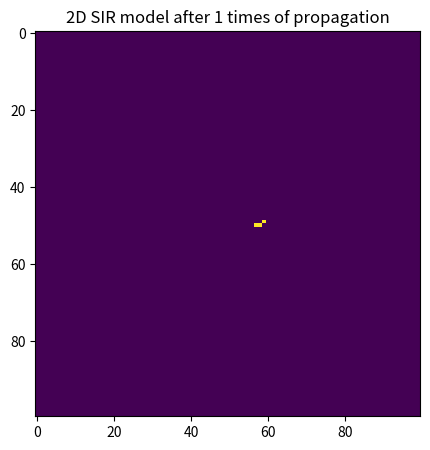
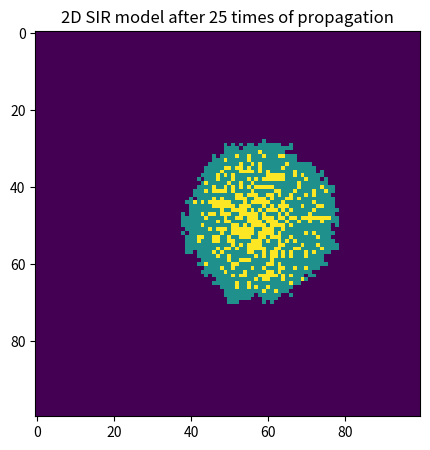
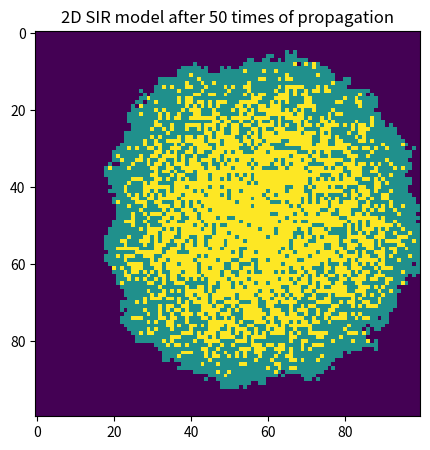
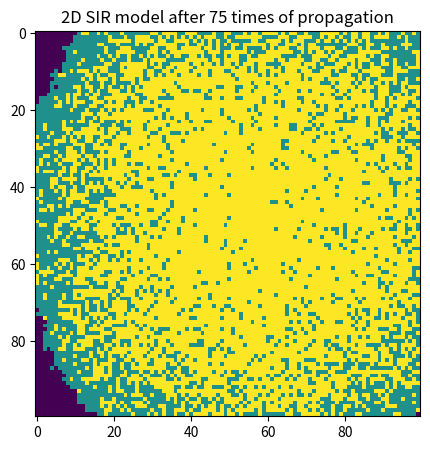
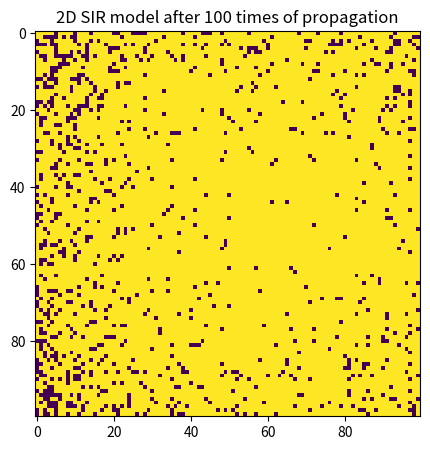

Recreate these plots in Python, in order.
#import necessary libraries
import numpy as np
import matplotlib.pyplot as plt
#make array of all susceptibel population
population=np.zeros((100,100)) #This creates an “array of arrays”
#There are 100 rows and 100 columns, all of which are zero.

outbreak = np.random.choice(range(100), 2) #randomly pick 2 numbers
#representing the location of the first infected person
population[outbreak[0], outbreak[1]] = 1 
#change the status of picked person to 1(infected)

#an infected individual can infect any of its 8 neighbours with infection probability beta
#infected individual can recover with probability gamma

beta=0.3  # Probability that a susceptible neighbor infected by a infected people
gamma=0.05 # Probability that an infected person recovers

for n in range(0,100):
    infected_location=np.where(population==1) #find the infected people
    x,y=infected_location
    # Loop over each infected individual to process recovery and infection spread
    for i in range(len(x)):  #i:infected people
        a,b = x[i],y[i]  #for the location of each infected people 
        #randomly decide whether the people will recover with probability=gamma
        effect=np.random.choice(range(2),1,p=[1-gamma,gamma]) 
        if effect==1: 
            population[a,b]=2 #if random number effect=1, change the status of this people to recovered

        # Check the 8 neighbors around this infected person
        for dx,dy in [(-1,-1),(-1,0),(-1,1),(0,-1),(0,1),(1,-1),(1,0),(1,1)]: #the relative position of 8 people around
            na,nb=a+dx,b+dy #find the 8 people next to each infected people (location:[na,nb])
            if 0<=na<=99 and 0<=nb<=99:
                if population[na,nb]==0:
                    effect=np.random.choice(range(2),1,p=[1-beta,beta])
                    #randomly decide whether the people will be infected with probability=beta
                    if effect==1:
                        population[na,nb]=1 #if random number effect=1, change the status of this people to infected
    #plot the figure of the number of loops=1,25,50,75,100
    if n==0 or n ==24 or n==49 or n==74 or n==99: 
        plt.figure(figsize=(6,5),dpi=150)
        plt.imshow(population,cmap='viridis',interpolation='nearest')   
        plt.title(f'2D SIR model after {n+1} times of propagation')              

#Interpolation: a method of smoothing images.
#Fill in the gaps and make the image look more natural when enlarging or shrinking the image.
plt.show()
